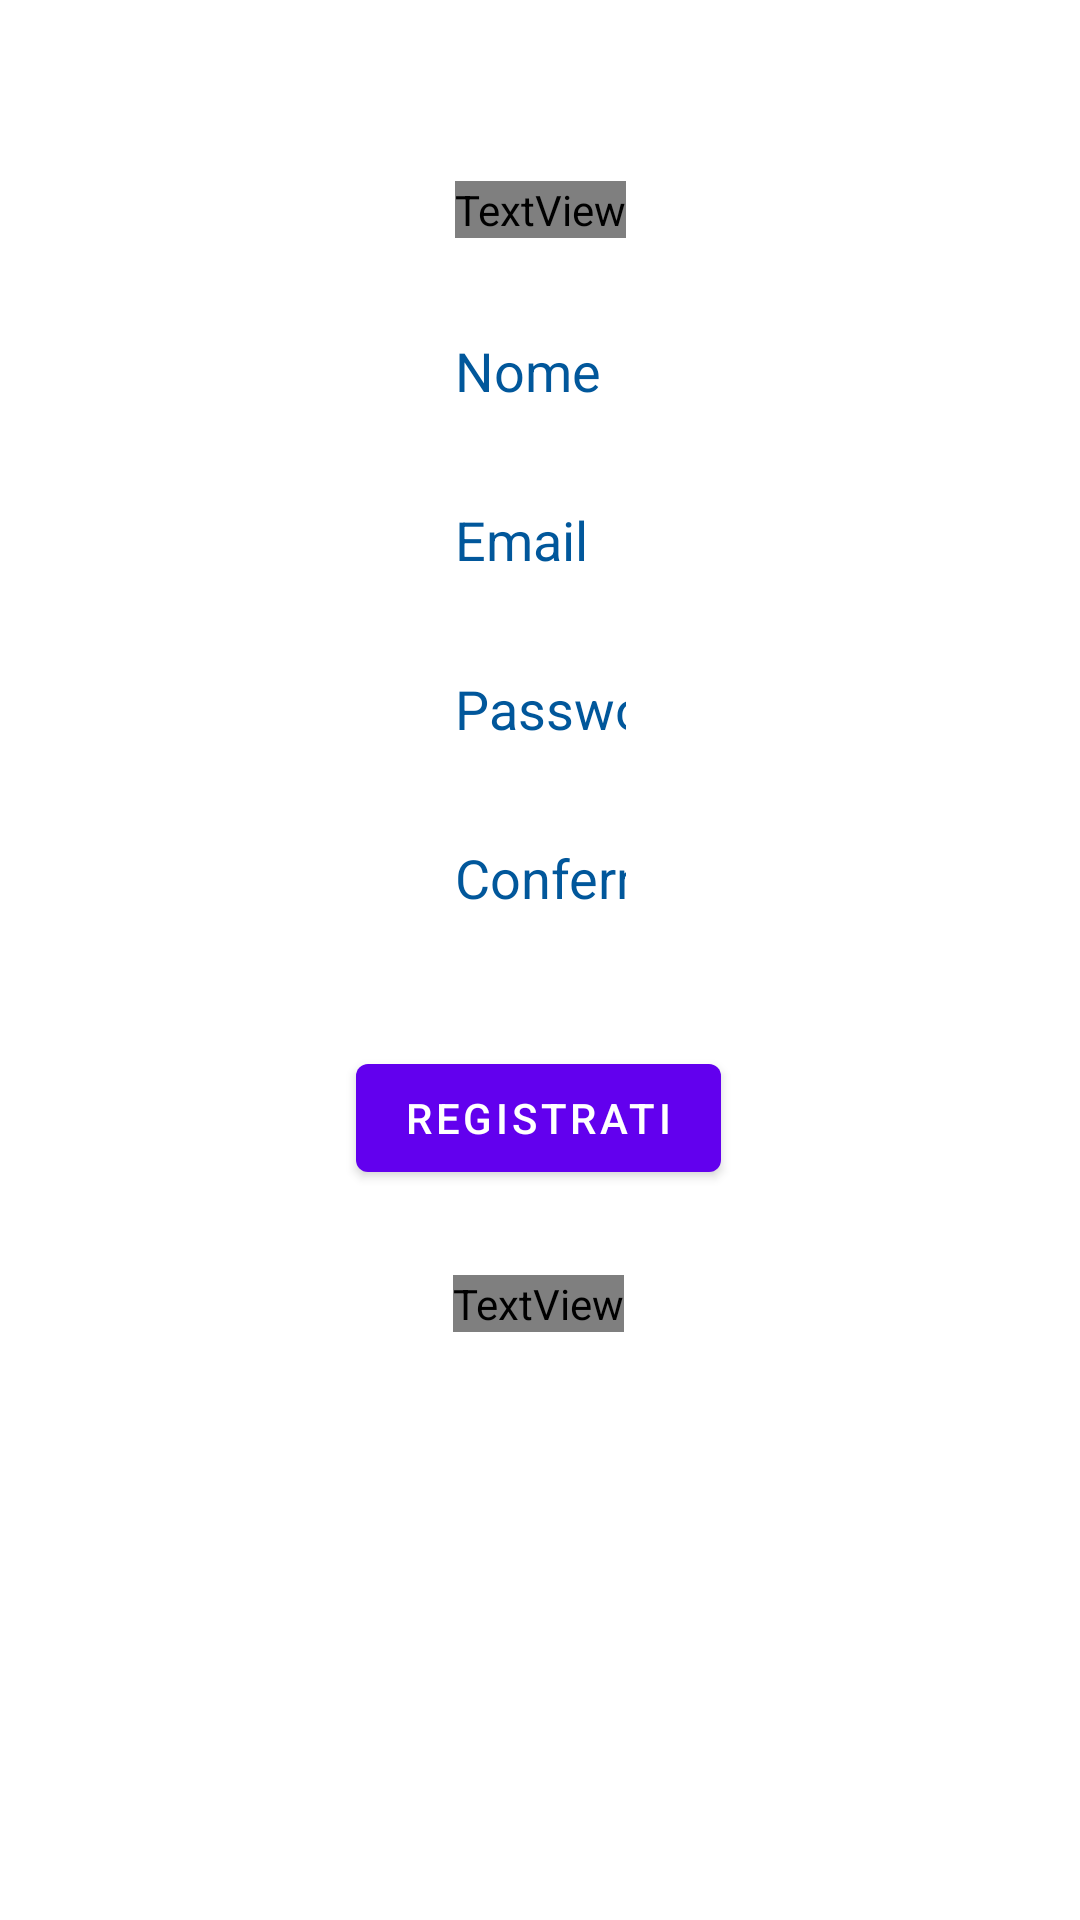

The Android layout XML behind this screen, and the referenced resources:
<!-- AndroidManifest.xml: application theme Theme.MyTabApp -->
<!-- res/layout/activity_register.xml -->
<?xml version="1.0" encoding="utf-8"?>
<androidx.constraintlayout.widget.ConstraintLayout xmlns:android="http://schemas.android.com/apk/res/android"
    xmlns:app="http://schemas.android.com/apk/res-auto"
    xmlns:tools="http://schemas.android.com/tools"
    android:layout_width="match_parent"
    android:layout_height="match_parent"
    android:background="@drawable/wallpaper1"
    tools:context=".Register">

    <TextView
        android:id="@+id/text_registrazione"
        android:layout_width="wrap_content"
        android:layout_height="wrap_content"
        android:fontFamily="@font/aclonica"
        android:text="Registrazione"
        android:textAlignment="center"
        android:textColor="#A80000"
        android:textSize="34sp"
        android:textStyle="bold"
        app:layout_constraintBottom_toBottomOf="parent"
        app:layout_constraintEnd_toEndOf="parent"
        app:layout_constraintStart_toStartOf="parent"
        app:layout_constraintTop_toTopOf="parent"
        app:layout_constraintVertical_bias="0.097" />

    <EditText
        android:id="@+id/edit_nome"
        android:layout_width="0dp"
        android:layout_height="wrap_content"
        android:layout_marginTop="32dp"
        android:background="@color/design_default_color_background"
        android:ems="10"
        android:hint="Nome"
        android:inputType="textPersonName"
        android:textColor="#B71C1C"
        android:textColorHint="#01579B"
        app:layout_constraintEnd_toEndOf="@+id/text_registrazione"
        app:layout_constraintHorizontal_bias="0.0"
        app:layout_constraintStart_toStartOf="@+id/text_registrazione"
        app:layout_constraintTop_toBottomOf="@+id/text_registrazione" />

    <EditText
        android:id="@+id/edit_password"
        android:layout_width="0dp"
        android:layout_height="wrap_content"
        android:layout_marginTop="32dp"
        android:background="@color/design_default_color_background"
        android:ems="10"
        android:hint="Password"
        android:inputType="textPassword"
        android:textColor="#B71C1C"
        android:textColorHint="#01579B"
        app:layout_constraintEnd_toEndOf="@+id/edit_email"
        app:layout_constraintHorizontal_bias="0.0"
        app:layout_constraintStart_toStartOf="@+id/edit_email"
        app:layout_constraintTop_toBottomOf="@+id/edit_email" />

    <EditText
        android:id="@+id/edit_conferma_password"
        android:layout_width="0dp"
        android:layout_height="wrap_content"
        android:layout_marginTop="32dp"
        android:background="@color/design_default_color_background"
        android:ems="10"
        android:hint="Conferma Password"
        android:inputType="textPassword"
        android:textColor="#B71C1C"
        android:textColorHint="#01579B"
        app:layout_constraintEnd_toEndOf="@+id/edit_password"
        app:layout_constraintHorizontal_bias="0.0"
        app:layout_constraintStart_toStartOf="@+id/edit_password"
        app:layout_constraintTop_toBottomOf="@+id/edit_password" />

    <EditText
        android:id="@+id/edit_email"
        android:layout_width="0dp"
        android:layout_height="wrap_content"
        android:layout_marginTop="32dp"
        android:background="@color/design_default_color_background"
        android:ems="10"
        android:hint="Email"
        android:inputType="textEmailAddress"
        android:textColor="#B71C1C"
        android:textColorHint="#01579B"
        app:layout_constraintEnd_toEndOf="@+id/edit_nome"
        app:layout_constraintHorizontal_bias="0.0"
        app:layout_constraintStart_toStartOf="@+id/edit_nome"
        app:layout_constraintTop_toBottomOf="@+id/edit_nome" />

    <Button
        android:id="@+id/btn_registrati"
        android:layout_width="wrap_content"
        android:layout_height="wrap_content"
        android:layout_marginTop="44dp"
        android:text="Registrati"
        app:layout_constraintEnd_toEndOf="parent"
        app:layout_constraintHorizontal_bias="0.498"
        app:layout_constraintStart_toStartOf="parent"
        app:layout_constraintTop_toBottomOf="@+id/edit_conferma_password" />

    <TextView
        android:id="@+id/text_gia_registrato"
        android:layout_width="wrap_content"
        android:layout_height="wrap_content"
        android:fontFamily="@font/aclonica"
        android:text="Sei già registrato?"
        android:textAlignment="center"
        android:textColor="@color/white"
        android:textSize="16sp"
        android:textStyle="bold"
        app:layout_constraintBottom_toBottomOf="parent"
        app:layout_constraintEnd_toEndOf="parent"
        app:layout_constraintHorizontal_bias="0.498"
        app:layout_constraintStart_toStartOf="parent"
        app:layout_constraintTop_toBottomOf="@+id/btn_registrati"
        app:layout_constraintVertical_bias="0.127" />

    <ProgressBar
        android:id="@+id/progressBar"
        style="?android:attr/progressBarStyle"
        android:layout_width="wrap_content"
        android:layout_height="wrap_content"
        app:layout_constraintBottom_toBottomOf="parent"
        app:layout_constraintEnd_toEndOf="parent"
        app:layout_constraintHorizontal_bias="0.498"
        app:layout_constraintStart_toStartOf="parent"
        app:layout_constraintTop_toBottomOf="@+id/text_gia_registrato"
        app:layout_constraintVertical_bias="0.122"
        tools:visibility="invisible" />

</androidx.constraintlayout.widget.ConstraintLayout>
<!-- resources referenced by this layout -->
<resources>
  <color name="white">#FFFFFFFF</color>
  <style name="Theme.MyTabApp" parent="Theme.MaterialComponents.DayNight.NoActionBar">
          
          <item name="colorPrimary">@color/purple_500</item>
          <item name="colorPrimaryVariant">@color/purple_700</item>
          <item name="colorOnPrimary">@color/white</item>
          
          <item name="colorSecondary">@color/teal_200</item>
          <item name="colorSecondaryVariant">@color/teal_700</item>
          <item name="colorOnSecondary">@color/black</item>
  
  
          
          <item name="android:statusBarColor" tools:targetApi="l">?attr/colorPrimaryVariant</item>
          
      </style>
  <color name="purple_500">#FF6200EE</color>
  <color name="purple_700">#FF3700B3</color>
  <color name="teal_200">#FF03DAC5</color>
  <color name="teal_700">#FF018786</color>
  <color name="black">#FF000000</color>
</resources>
